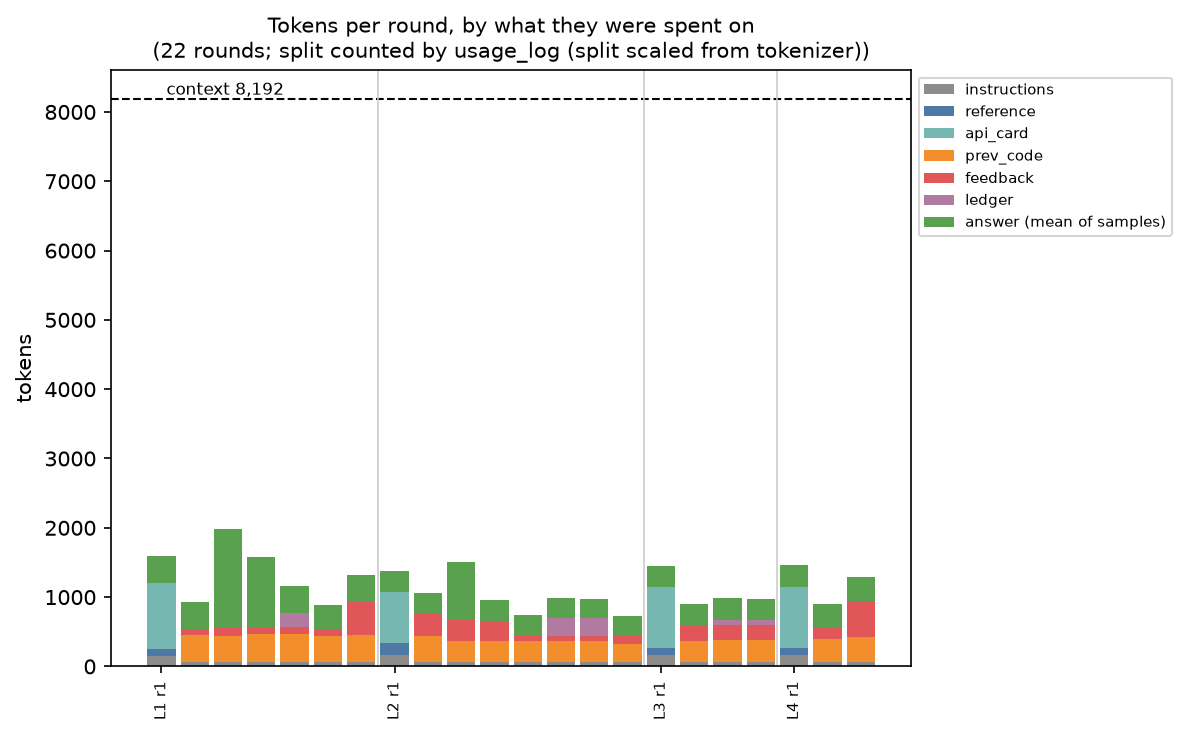

The file beside this chart, header and first rows:
level, rounds, mean instructions, mean reference, mean api_card, mean prev_code, mean feedback, mean ledger, mean chat_template, mean prompt, mean answer, share: prev_code+feedback+ledger
1, 7, 82, 14, 136, 330, 139, 30, 0, 730, 621, 68%
2, 8, 80, 23, 92, 263, 156, 64, 0, 679, 361, 71%
3, 4, 92, 28, 220, 231, 162, 36, 0, 767, 307, 56%
4, 3, 99, 37, 293, 227, 231, 0, 0, 886, 332, 52%
